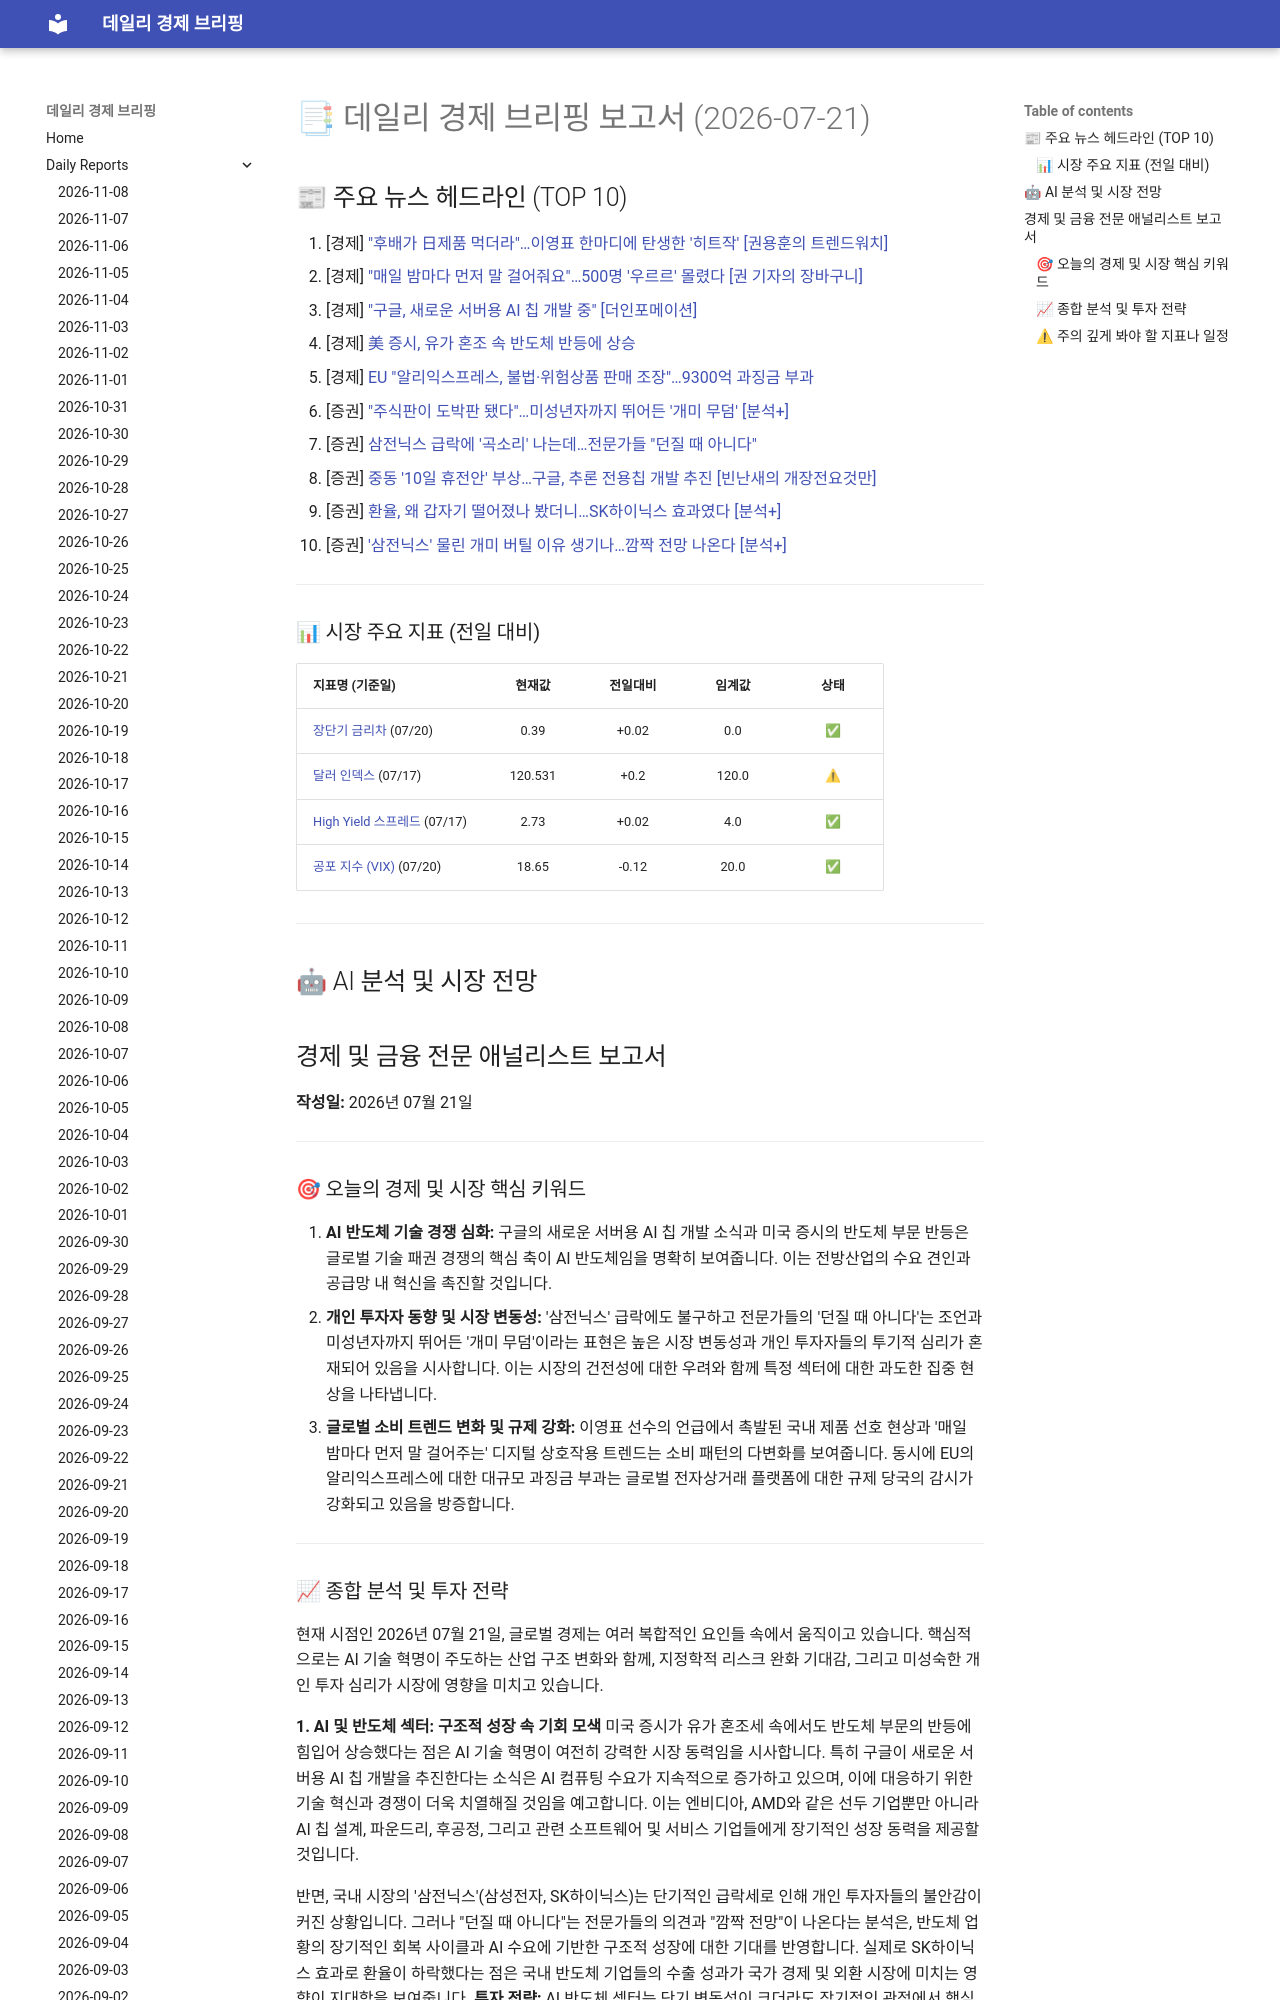

repository: 4610162/daily_news · page: reports/2026-07-21/index.html · generator: mkdocs

# 📑 데일리 경제 브리핑 보고서 (2026-07-21)

## 📰 주요 뉴스 헤드라인 (TOP 10)
1. [경제] ["후배가 日제품 먹더라"…이영표 한마디에 탄생한 '히트작' [권용훈의 트렌드워치]](https://www.hankyung.com/article/202607143909i)
2. [경제] ["매일 밤마다 먼저 말 걸어줘요"…500명 '우르르' 몰렸다 [권 기자의 장바구니]](https://www.hankyung.com/article/202607205286i)
3. [경제] ["구글, 새로운 서버용 AI 칩 개발 중" [더인포메이션]](https://www.hankyung.com/article/202607205474i)
4. [경제] [美 증시, 유가 혼조 속 반도체 반등에 상승](https://www.hankyung.com/article/202607205455i)
5. [경제] [EU "알리익스프레스, 불법·위험상품 판매 조장"…9300억 과징금 부과](https://www.hankyung.com/article/202607205430i)
6. [증권] ["주식판이 도박판 됐다"…미성년자까지 뛰어든 '개미 무덤' [분석+]](https://www.hankyung.com/article/2026072049746)
7. [증권] [삼전닉스 급락에 '곡소리' 나는데…전문가들 "던질 때 아니다"](https://www.hankyung.com/article/2026072052121)
8. [증권] [중동 '10일 휴전안' 부상…구글, 추론 전용칩 개발 추진 [빈난새의 개장전요것만]](https://www.hankyung.com/article/202607205471i)
9. [증권] [환율, 왜 갑자기 떨어졌나 봤더니…SK하이닉스 효과였다 [분석+]](https://www.hankyung.com/article/2026072051156)
10. [증권] ['삼전닉스' 물린 개미 버틸 이유 생기나…깜짝 전망 나온다 [분석+]](https://www.hankyung.com/article/2026072048276)

---

### 📊 시장 주요 지표 (전일 대비)
| 지표명 (기준일) | 현재값 | 전일대비 | 임계값 | 상태 |
| :--- | :---: | :---: | :---: | :---: |
| [장단기 금리차](https://fred.stlouisfed.org/series/T10Y2Y) (07/20) | 0.39 | +0.02 | 0.0 | ✅ |
| [달러 인덱스](https://fred.stlouisfed.org/series/DTWEXBGS) (07/17) | 120.531 | +0.2 | 120.0 | ⚠ |
| [High Yield 스프레드](https://fred.stlouisfed.org/series/BAMLH0A0HYM2) (07/17) | 2.73 | +0.02 | 4.0 | ✅ |
| [공포 지수 (VIX)](https://finance.yahoo.com/quote/%5EVIX) (07/20) | 18.65 | -0.12 | 20.0 | ✅ |



---

## 🤖 AI 분석 및 시장 전망
## 경제 및 금융 전문 애널리스트 보고서

**작성일:** 2026년 07월 21일

---
